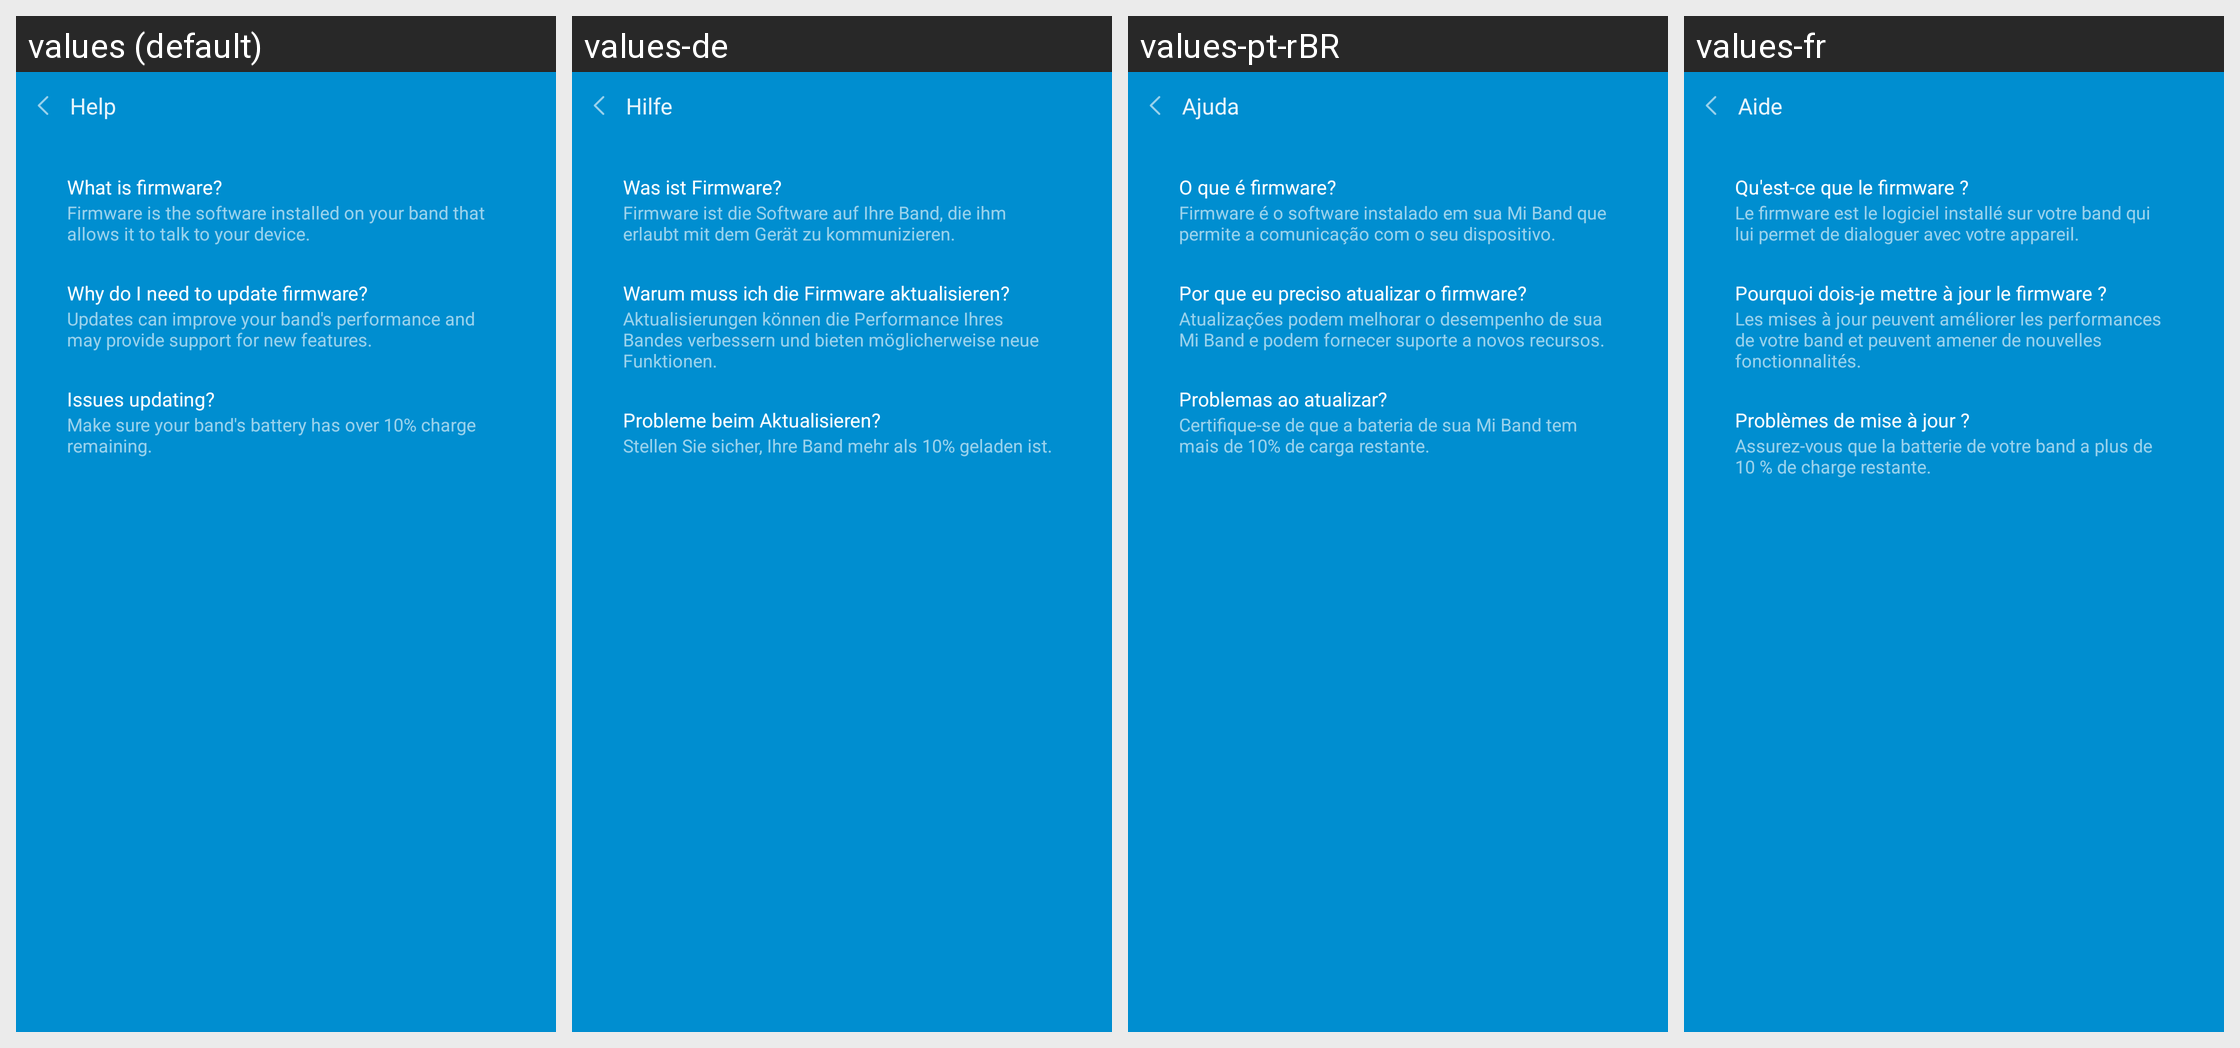

This grid shows one Android layout under several languages. Give, for every string resource on the screen, its name, the default text and each shown locale's text.
Android screen res/layout/activity_fw_failed_help.xml rendered under 4 locales, left to right: values (default), values-de, values-pt-rBR, values-fr. Device: Nexus 5 (rendered at 1080×1920; each locale shown at half size, 540×960, under a caption strip naming it); theme AppTheme.
Other locales in the repository, not shown: values-bn-rIN, values-es, values-fi, values-hi, values-in, values-it, values-iw, values-kn-rIN, values-ko, values-ml-rIN, values-ms-rMY, values-nl, values-pl, values-pt, values-ro, values-ru, values-ta-rIN, values-te-rIN, values-th, values-tr, values-vi, values-zh, values-zh-rCN, values-zh-rHK, values-zh-rTW.
Strings drawn on this screen, with the default value and each locale's value (text and hints the layout hard-codes, and strings that could not be matched under every locale, appear in the picture but are not listed):

help
  values: Help
  values-de: Hilfe
  values-pt-rBR: Ajuda
  values-fr: Aide

fw_failed_help_title0
  values: What is firmware?
  values-de: Was ist Firmware?
  values-pt-rBR: O que é firmware?
  values-fr: Qu'est-ce que le firmware ?

fw_failed_help_tips0
  values: Firmware is the software installed on your band that allows it to talk to your device.
  values-de: Firmware ist die Software auf Ihre Band, die ihm erlaubt mit dem Gerät zu kommunizieren.
  values-pt-rBR: Firmware é o software instalado em sua Mi Band que permite a comunicação com o seu dispositivo.
  values-fr: Le firmware est le logiciel installé sur votre band qui lui permet de dialoguer avec votre appareil.

fw_failed_help_title1
  values: Why do I need to update firmware?
  values-de: Warum muss ich die Firmware aktualisieren?
  values-pt-rBR: Por que eu preciso atualizar o firmware?
  values-fr: Pourquoi dois-je mettre à jour le firmware ?

fw_failed_help_tips1
  values: Updates can improve your band's performance and may provide support for new features.
  values-de: Aktualisierungen können die Performance Ihres Bandes verbessern und bieten möglicherweise neue Funktionen.
  values-pt-rBR: Atualizações podem melhorar o desempenho de sua Mi Band e podem fornecer suporte a novos recursos.
  values-fr: Les mises à jour peuvent améliorer les performances de votre band et peuvent amener de nouvelles fonctionnalités.

fw_failed_help_title2
  values: Issues updating?
  values-de: Probleme beim Aktualisieren?
  values-pt-rBR: Problemas ao atualizar?
  values-fr: Problèmes de mise à jour ?

fw_failed_help_tips2
  values: Make sure your band's battery has over 10% charge remaining.
  values-de: Stellen Sie sicher, Ihre Band mehr als 10% geladen ist.
  values-pt-rBR: Certifique-se de que a bateria de sua Mi Band tem mais de 10% de carga restante.
  values-fr: Assurez-vous que la batterie de votre band a plus de 10 % de charge restante.
